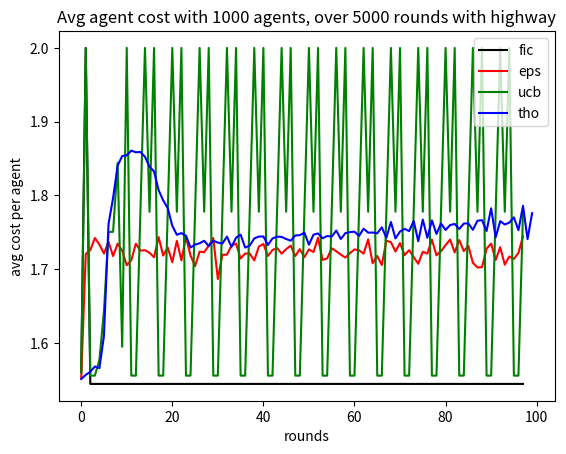

Here is the Python script that generated this plot: (Note: this script raises an exception after producing the figure.)
import random as rand
import numpy as np
import math as math
import matplotlib.pyplot as plt

UPPER = 0
LOWER = 1
HIGHW = 2


FICTITIOUS_PLAY = 0
EPSILON_GREEDY = 1
UCB = 2
THOMPSON = 3


class Agent:

    def __init__(self, i, num_routes, learning_algo, epsilon):
        self.learning_algo = learning_algo # String: name of the algorithm used to determine the agents decsiion
        self.i = i # Int : id for the agents
        self.num_routes = num_routes # Boolean dtereming if the road network has a highway
        self.route = None
        self.network = None
        self.highway = False
        if self.num_routes > 2:
            self.highway = True
        
        #self.algorithms = {FICTITIOUS_PLAY: self.fictitious_play_selection,
        #                   EPSILON_GREEDY:  self.epsilon_greedy_selection,
        #                   UCB:             self.UCB1,
        #                   THOMPSON:        self.thompson_sampling}
        self.epsilon = epsilon
        self.a = [1, 1]
        self.b = [1, 1]
        self.mu_up = 0
        self.mu_lr = 0
        self.mu_hw = 0

        # the history of costs agent incurred by taking each route
        self.cost_history_up = np.array([])
        self.cost_history_lr = np.array([])
        self.cost_history_hw = np.array([])
        self.cost_history = [self.cost_history_up, self.cost_history_lr, self.cost_history_hw]

        self.sigma_up = 1
        self.sigma_lr = 1
        self.sigma_hw = 1

        self.mu = [self.mu_up, self.mu_lr]
        self.sigma = [self.sigma_up, self.sigma_lr]
        if self.highway:
            self.a.append(1)
            self.b.append(1)
            self.mu.append(self.mu_hw)
            self.sigma.append(self.sigma_hw)

        if self.highway:
            self.N = [0, 0, 0] # number of times the agent has used each route
            self.avg_route_costs = [0.0, 0.0, 0.0] # emperical average cost of the route
            self.raw_route_costs = [0.0, 0.0, 0.0]
        else:
            self.N = [0, 0]
            self.avg_route_costs = [0.0, 0.0]
            self.raw_route_costs = [0.0, 0.0]

    def decision_function(self):
        if self.learning_algo == FICTITIOUS_PLAY:
            self.fictitious_play_selection()
        elif self.learning_algo == EPSILON_GREEDY:
            self.epsilon_greedy_selection()
        elif self.learning_algo == UCB:
            self.UCB1()
        elif self.learning_algo == THOMPSON:
            self.thompson_sampling()

    def fictitious_play_selection(self):
        min_val = min(self.avg_route_costs)
        self.route = rand.sample([i for i in range(self.num_routes) if self.avg_route_costs[i] == min_val], 1)[0]

    def epsilon_greedy_selection(self):
        if rand.uniform(0, 1) < self.epsilon:
            min_val = min(self.avg_route_costs)
            self.route = rand.sample([i for i in range(self.num_routes) if self.avg_route_costs[i] == min_val], 1)[0]
        else:
            self.route = rand.randint(0, self.num_routes - 1)

    def UCB1(self):
        total = float(sum(self.avg_route_costs))
        route_value_bounds = [ 1 - self.avg_route_costs[i]/total + math.sqrt((2*math.log(sum(self.N)))/float(self.N[i])) for i in range(self.num_routes)]
        max_val = max(route_value_bounds)
        self.route = rand.sample([i for i in range(self.num_routes) if route_value_bounds[i] == max_val], 1)[0]

    def thompson_sampling(self):
        # theta is our belief of cost for each action in this case
        self.theta = np.random.normal(self.mu, self.sigma)
        # pick the action with lower cost
        self.route = np.argmin(self.theta)

       

    def _update_gaussian_posterior_belief(self, action, cost):
        """
        update according to equation 4.3
        https://djrusso.github.io/RLCourse/papers/TS_Tutorial.pdf

        """

        # keep track of cost history for each route
        self.cost_history[action] = np.append(self.cost_history[action], cost)

        if len(self.cost_history[action]) > 1:
            # update the posterior only if there are more than 1 observations
            if np.var(self.cost_history[action]) > 0:
                # variance must be positive (in case it is 0, don't update?
                self.mu[action] = ((1/self.sigma[action])*(self.mu[action]) + (1/np.var(self.cost_history[action]))*(np.log(cost) + np.var(self.cost_history[action])/2)) / ((1 / self.sigma[action]) + (1 / np.var(self.cost_history[action])))
                self.sigma[action] = 1 / ((1 / self.sigma[action]) + (1 / np.var(self.cost_history[action])))


    def update(self, full_observation):
        if self.learning_algo in [FICTITIOUS_PLAY, EPSILON_GREEDY, UCB]:
            if full_observation:
                for r in range(self.num_routes):
                    self.raw_route_costs[r] += self.network.route_costs[r]
                    self.N[r] += 1
                    self.avg_route_costs[r] = self.raw_route_costs[r] / float(self.N[r])
            else:
                self.raw_route_costs[self.route] += self.network.route_costs[self.route]
                self.N[self.route] += 1
                self.avg_route_costs[self.route] = self.raw_route_costs[self.route] / float(self.N[self.route])

        elif self.learning_algo == THOMPSON:
            if full_observation:
                for route in range(self.num_routes):
                    self._update_gaussian_posterior_belief(route, self.network.route_costs[route])

            else:
                reward = self.network.route_costs[self.route]
                self._update_gaussian_posterior_belief(self.route, reward)


        

class Network:

    def __init__(self, demographics, congestion_function, num_routes):
        self.demographics = demographics
        self.agents = [] # List: agent objects
        for demo in self.demographics:
            self.agents += demo
        self.congestion_function = congestion_function # Function f: Z -> R, such that f(x) = conjestion on road segment where x is the number of agents 
        self.num_routes = num_routes
        self.highway = True # Boolean determining if the road network has a highway
        if self.num_routes < 3:
            self.highway = False
        
        self.min_cost = None

        if self.highway:
            self.route_costs = [0.0, 0.0, 0.0]
        else:
            self.route_costs = [0.0, 0.0]

    def calculate_route_costs(self):
        self.s_up = sum(1 for agent in self.agents if agent.route == UPPER)
        self.s_lr = sum(1 for agent in self.agents if agent.route == LOWER)
        self.s_hw = sum(1 for agent in self.agents if agent.route == HIGHW)

        self.route_costs[UPPER] = 1 + self.congestion_function(self.s_up + self.s_hw)
        self.route_costs[LOWER] = 1 + self.congestion_function(self.s_hw + self.s_lr)
        if self.highway:
            self.route_costs[HIGHW] = self.congestion_function(self.s_up + self.s_hw) + self.congestion_function(self.s_hw + self.s_lr)
        self.min_cost = min(self.route_costs)
        return self.route_costs

    def calculate_average_demographic_costs(self, agents):
        s_up = sum(1 for agent in agents if agent.route == UPPER)
        s_lr = sum(1 for agent in agents if agent.route == LOWER)
        s_hw = sum(1 for agent in agents if agent.route == HIGHW)

        cost = s_up*self.route_costs[UPPER] + s_lr*self.route_costs[LOWER]
        if self.highway:
            cost += s_hw*self.route_costs[HIGHW]
        return cost/float(s_up + s_lr + s_hw)

    def starting_rounds(self, full_observation):
        agents_starting_order = []
        for agent in self.agents:
            arms = [i for i in range(len(self.route_costs))]
            rand.shuffle(arms)
            agents_starting_order.append(arms)
        for i in range(len(self.route_costs)):
            for j in range(len(self.agents)):
                self.agents[j].route = agents_starting_order[j][i]
            self.calculate_route_costs()
            for j in range(len(self.agents)):
                agent = self.agents[j]
                agent.update(full_observation)
            #print("###################")
            #print(network.s)
            #print(network.costs)



def comparison_of_learning_across_all_learning_algorithms(n, num_routes, congestion_function, full_observation, rounds, display_rate):

    average_cost_per_agent = {}

    agents = [Agent(i, num_routes, FICTITIOUS_PLAY, epsilon) for  i in range(n)]
    network = Network([agents], congestion_function, num_routes)
    for agent in agents:
        agent.network = network
    network.starting_rounds(full_observation)
    average_cost_per_agent["fictitious_play"] = [network.calculate_average_demographic_costs(agents)]
    for r in range(3, rounds):
        for agent in network.agents:
            agent.decision_function()
        network.calculate_route_costs()
        if r%display_rate == 0:
            average_cost_per_agent["fictitious_play"].append(network.calculate_average_demographic_costs(agents))
        for agent in network.agents:
            agent.update(full_observation)
    print("fictitious_play =", end=' ')
    print(average_cost_per_agent["fictitious_play"])

    agents = [Agent(i, num_routes, EPSILON_GREEDY, epsilon) for  i in range(n)]
    network = Network([agents], congestion_function, num_routes)
    for agent in agents:
        agent.network = network
    network.starting_rounds(full_observation)
    average_cost_per_agent["epsilon_greedy"] = [network.calculate_average_demographic_costs(agents)]
    for r in range(3, rounds):
        for agent in network.agents:
            agent.decision_function()
        network.calculate_route_costs()
        if r%display_rate == 0:
            average_cost_per_agent["epsilon_greedy"].append(network.calculate_average_demographic_costs(agents))
        for agent in network.agents:
            agent.update(full_observation)
    print("epsilon_greedy =", end=' ')
    print(average_cost_per_agent["epsilon_greedy"])
    
    agents = [Agent(i, num_routes, UCB, epsilon) for  i in range(n)]
    network = Network([agents], congestion_function, num_routes)
    for agent in agents:
        agent.network = network
    network.starting_rounds(full_observation)
    average_cost_per_agent["UCB1"] = [network.calculate_average_demographic_costs(agents)]
    for r in range(3, rounds):
        for agent in network.agents:
            agent.decision_function()
        network.calculate_route_costs()
        if r%display_rate == 0:
            average_cost_per_agent["UCB1"].append(network.calculate_average_demographic_costs(agents))
        for agent in network.agents:
            agent.update(full_observation)
    print("UCB1 =", end=' ')
    print(average_cost_per_agent["UCB1"])
    
    agents = [Agent(i, num_routes, THOMPSON, epsilon) for  i in range(n)]
    network = Network([agents], congestion_function, num_routes)
    for agent in agents:
        agent.network = network
    average_cost_per_agent["thompson"] = []
    for r in range(rounds):
        for agent in network.agents:
            agent.decision_function()
        network.calculate_route_costs()
        if r%display_rate == 0:
            #print(network.s_up, network.s_lr, network.s_hw)
            average_cost_per_agent["thompson"].append(network.calculate_average_demographic_costs(agents))
        for agent in network.agents:
            agent.update(full_observation)
    print("thompson =", end=' ')
    print(average_cost_per_agent["thompson"])

    plt.plot(average_cost_per_agent["fictitious_play"], color='k', label="fic")
    plt.plot(average_cost_per_agent["epsilon_greedy"], color='r', label='eps')
    plt.plot(average_cost_per_agent["UCB1"], color='g', label='ucb')
    plt.plot(average_cost_per_agent["thompson"], color='b', label='tho')
    plt.legend()
    plt.title("Avg agent cost with 1000 agents, over 5000 rounds with highway")
    plt.xlabel("rounds")
    plt.ylabel("avg cost per agent")
    # plt.show()
    plt.savefig("figures/exp1.png", dpi=300)

    print("x = ", end=' ')
    print([i for i in range(rounds) if i%display_rate == 0])

def small_number_of_agents_final_policy_comparison(n, num_routes, congestion_function, full_observation, learning_rounds):
    # returns the final policy of an agent when it is the only agent on the road
    agents = [Agent(i, num_routes, FICTITIOUS_PLAY, epsilon) for  i in range(n)]
    network = Network([agents], congestion_function, num_routes)
    for agent in agents:
        agent.network = network
    
    ####### LEARNING PROCESS ##########
    network.starting_rounds(full_observation)
    
    for r in range(3, rounds):
        for agent in network.agents:
            agent.decision_function()
        network.calculate_route_costs()
       
        for agent in network.agents:
            agent.update(full_observation)
    ######## PLAYING WITH FINAL POLICY ##################
    for agent in agents:
        agent.route = np.argmin(agent.avg_route_costs)
    network.calculate_route_costs()
    print("Fictitious play ", n, network.calculate_average_demographic_costs(agents))
    
    agents = [Agent(i, num_routes, EPSILON_GREEDY, epsilon) for  i in range(n)]
    network = Network([agents], congestion_function, num_routes)
    for agent in agents:
        agent.network = network
    
    ####### LEARNING PROCESS ##########
    network.starting_rounds(full_observation)
    
    for r in range(3, rounds):
        for agent in network.agents:
            agent.decision_function()
        network.calculate_route_costs()
       
        for agent in network.agents:
            agent.update(full_observation)
    ######## PLAYING WITH FINAL POLICY ##################
    for agent in agents:
        agent.route = np.argmin(agent.avg_route_costs)
    network.calculate_route_costs()
    print("Epsilon Greedy ", n, network.calculate_average_demographic_costs(agents))


    agents = [Agent(i, num_routes, UCB, epsilon) for  i in range(n)]
    network = Network([agents], congestion_function, num_routes)
    for agent in agents:
        agent.network = network
    
    ####### LEARNING PROCESS ##########
    network.starting_rounds(full_observation)
    
    for r in range(3, rounds):
        for agent in network.agents:
            agent.decision_function()
        network.calculate_route_costs()
       
        for agent in network.agents:
            agent.update(full_observation)
    ######## PLAYING WITH FINAL POLICY ##################
    for agent in agents:
        agent.route = np.argmin(agent.avg_route_costs)
    network.calculate_route_costs()
    print("UCB1 ", n, network.calculate_average_demographic_costs(agents))

    agents = [Agent(i, num_routes, THOMPSON, epsilon) for  i in range(n)]
    network = Network([agents], congestion_function, num_routes)
    for agent in agents:
        agent.network = network
    
    ####### LEARNING PROCESS ##########
    network.starting_rounds(full_observation)
    
    for r in range(3, rounds):
        for agent in network.agents:
            agent.decision_function()
        network.calculate_route_costs()
       
        for agent in network.agents:
            agent.update(full_observation)
    ######## PLAYING WITH FINAL POLICY ##################
    for agent in agents:
        agent.route = np.argmin(agent.mu)
    network.calculate_route_costs()
    print("Thompson Sampling ", n, network.calculate_average_demographic_costs(agents))




def average_agent_reward_as_a_function_of_n(max_n, num_routes, congestion_function, full_observation, rounds):
    n = 1
    avg_cost = []
    while n < max_n:
        agents = [Agent(i, num_routes, FICTITIOUS_PLAY, epsilon) for  i in range(n)]
        network = Network([agents], congestion_function, num_routes)
        for agent in agents:
            agent.network = network
        network.starting_rounds(full_observation)
        average_agent_costs = 0
        for r in range(3, rounds):
            for agent in network.agents:
                agent.decision_function()
            network.calculate_route_costs()
            average_agent_costs += network.calculate_average_demographic_costs(agents)
            for agent in network.agents:
                agent.update(full_observation)
        average_agent_costs /= float(rounds)
        avg_cost.append(average_agent_costs)
    print("fictitious_play =", end=' ')
    print(avg_cost)
        

    n = 1
    avg_cost = []
    while n < max_n:
        agents = [Agent(i, num_routes, EPSILON_GREEDY, epsilon) for  i in range(n)]
        network = Network([agents], congestion_function, num_routes)
        for agent in agents:
            agent.network = network
        network.starting_rounds(full_observation)
        average_agent_costs = 0
        for r in range(3, rounds):
            for agent in network.agents:
                agent.decision_function()
            network.calculate_route_costs()
            average_agent_costs += network.calculate_average_demographic_costs(agents)
            for agent in network.agents:
                agent.update(full_observation)
        average_agent_costs /= float(rounds)
        avg_cost.append(average_agent_costs)
    print("epsilon_greedy =", end=' ')
    print(avg_cost)

    n = 1
    avg_cost = []
    while n < max_n:
        agents = [Agent(i, num_routes, UCB, epsilon) for  i in range(n)]
        network = Network([agents], congestion_function, num_routes)
        for agent in agents:
            agent.network = network
        network.starting_rounds(full_observation)
        average_agent_costs = 0
        for r in range(3, rounds):
            for agent in network.agents:
                agent.decision_function()
            network.calculate_route_costs()
            average_agent_costs += network.calculate_average_demographic_costs(agents)
            for agent in network.agents:
                agent.update(full_observation)
        average_agent_costs /= float(rounds)
        avg_cost.append(average_agent_costs)
    print("UCB1 =", end=' ')
    print(avg_cost)

    n = 1
    avg_cost = []
    while n < max_n:
        agents = [Agent(i, num_routes, FICTITIOUS_PLAY, epsilon) for  i in range(n)]
        network = Network([agents], congestion_function, num_routes)
        for agent in agents:
            agent.network = network
        network.starting_rounds(full_observation)
        average_agent_costs = 0
        for r in range(3, rounds):
            for agent in network.agents:
                agent.decision_function()
            network.calculate_route_costs()
            average_agent_costs += network.calculate_average_demographic_costs(agents)
            for agent in network.agents:
                agent.update(full_observation)
        average_agent_costs /= float(rounds)
        avg_cost.append(average_agent_costs)
    print("thompson =", end=' ')
    print(avg_cost)

    n = 1
    x = []
    while n < max_n:
        x.append(n)
    print("x =", x)


def average_per_round_regret_of_agents(n, num_routes, congestion_function, full_observations, rounds):
    return 0



def f(x):
    return x/n

###########################
#### HYPTER PARAMETERS ####
###########################
epsilon = 0.5      
n = 1000
rounds = 100
display_rate = 1

num_routes = 3
full_observation = False
###########################
print("exp 1, close up")
comparison_of_learning_across_all_learning_algorithms(n, num_routes, f, full_observation, rounds, display_rate)


###########################
#### HYPTER PARAMETERS ####
###########################
epsilon = 0.5      
n = 1000
rounds = 5001
display_rate = 250

num_routes = 3
full_observation = False
###########################
print("exp 2, stable")
comparison_of_learning_across_all_learning_algorithms(n, num_routes, f, full_observation, rounds, display_rate)



print("exp 3, average agent reward over all rounds, n changes")








































































